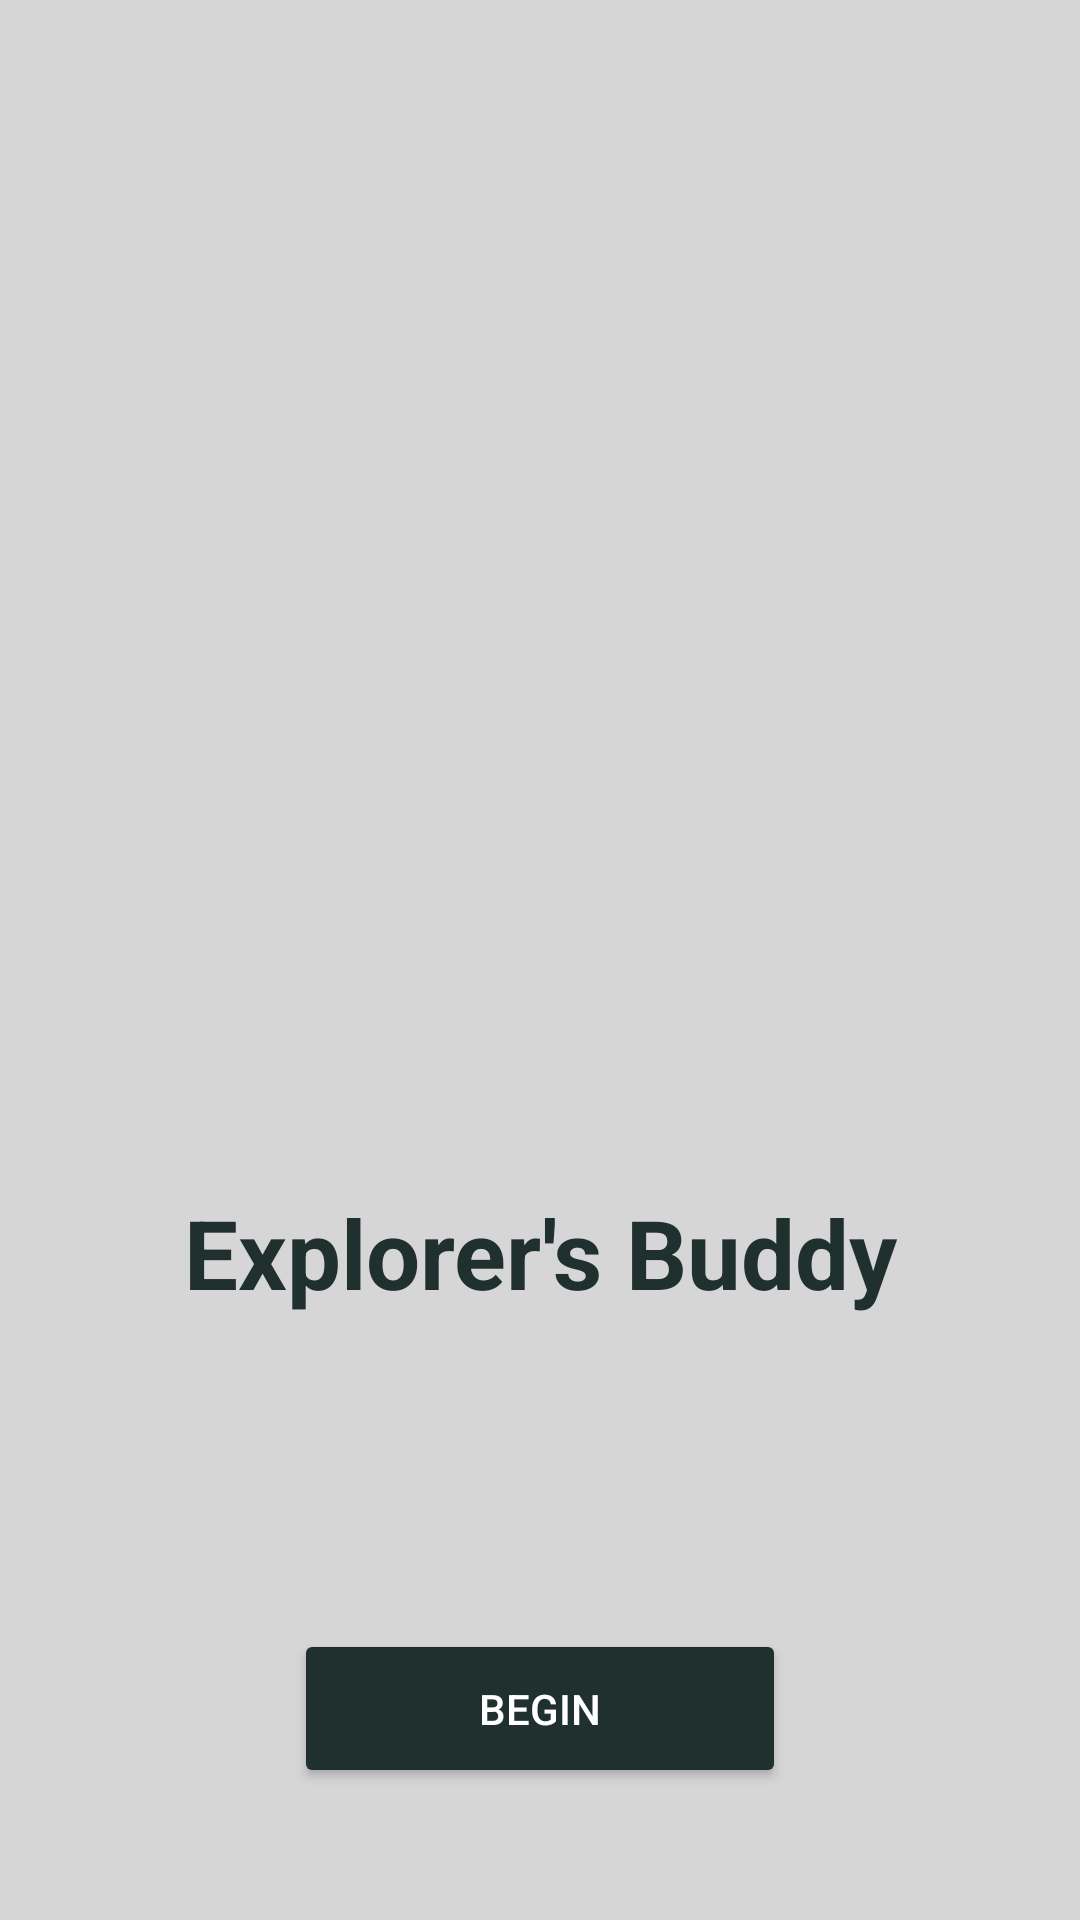

Android layout source for this screen:
<!-- AndroidManifest.xml: application theme Theme.VacationPlanner -->
<!-- res/layout/activity_main.xml -->
<?xml version="1.0" encoding="utf-8"?>
<androidx.constraintlayout.widget.ConstraintLayout xmlns:android="http://schemas.android.com/apk/res/android"
    xmlns:app="http://schemas.android.com/apk/res-auto"
    xmlns:tools="http://schemas.android.com/tools"
    android:id="@+id/main"
    android:layout_width="match_parent"
    android:layout_height="match_parent"
    android:background="@color/offWhite"
    tools:context=".UI.MainActivity">


    <Button
        android:id="@+id/button"
        android:layout_width="164dp"
        android:layout_height="53dp"
        android:layout_marginStart="32dp"
        android:layout_marginEnd="32dp"
        android:layout_marginBottom="44dp"
        android:backgroundTint="@color/darkGreen"
        android:text="@string/enter_button"
        android:textColor="@color/white"
        app:layout_constraintBottom_toBottomOf="parent"
        app:layout_constraintEnd_toEndOf="parent"
        app:layout_constraintStart_toStartOf="parent" />

    <TextView
        android:id="@+id/welcomeTextView"
        android:layout_width="wrap_content"
        android:layout_height="wrap_content"
        android:layout_marginStart="32dp"
        android:layout_marginTop="90dp"
        android:layout_marginEnd="32dp"
        android:layout_marginBottom="90dp"
        android:fontFamily="sans-serif"
        android:text="@string/app_name"
        android:textColor="@color/darkGreen"
        android:textSize="32sp"
        android:textStyle="bold"
        app:layout_constraintBottom_toTopOf="@+id/button"
        app:layout_constraintEnd_toEndOf="parent"
        app:layout_constraintStart_toStartOf="parent"
        app:layout_constraintTop_toTopOf="parent"
        app:layout_constraintVertical_bias="0.956" />

</androidx.constraintlayout.widget.ConstraintLayout>
<!-- resources referenced by this layout -->
<resources>
  <color name="darkGreen">#20302f</color>
  <color name="offWhite">#d6d6d6</color>
  <color name="white">#FFFFFFFF</color>
  <string name="app_name">Explorer\'s Buddy</string>
  <string name="enter_button">Begin</string>
  <style name="Theme.VacationPlanner" parent="Base.Theme.VacationPlanner" />
  <style name="Base.Theme.VacationPlanner" parent="Theme.Material3.DayNight">
  
          
          <item name="colorPrimary">@color/darkGreen</item>
          <item name="colorSecondary">@color/grey</item>
          <item name="colorAccent">@color/lightGreen</item>
          <item name="colorTertiary">@color/offWhite</item>
          <item name="colorError">@color/errorRed</item>
  
  
      </style>
  <color name="grey">#8E9196</color>
  <color name="lightGreen">#7B9694</color>
  <color name="errorRed">#FF5449</color>
</resources>
